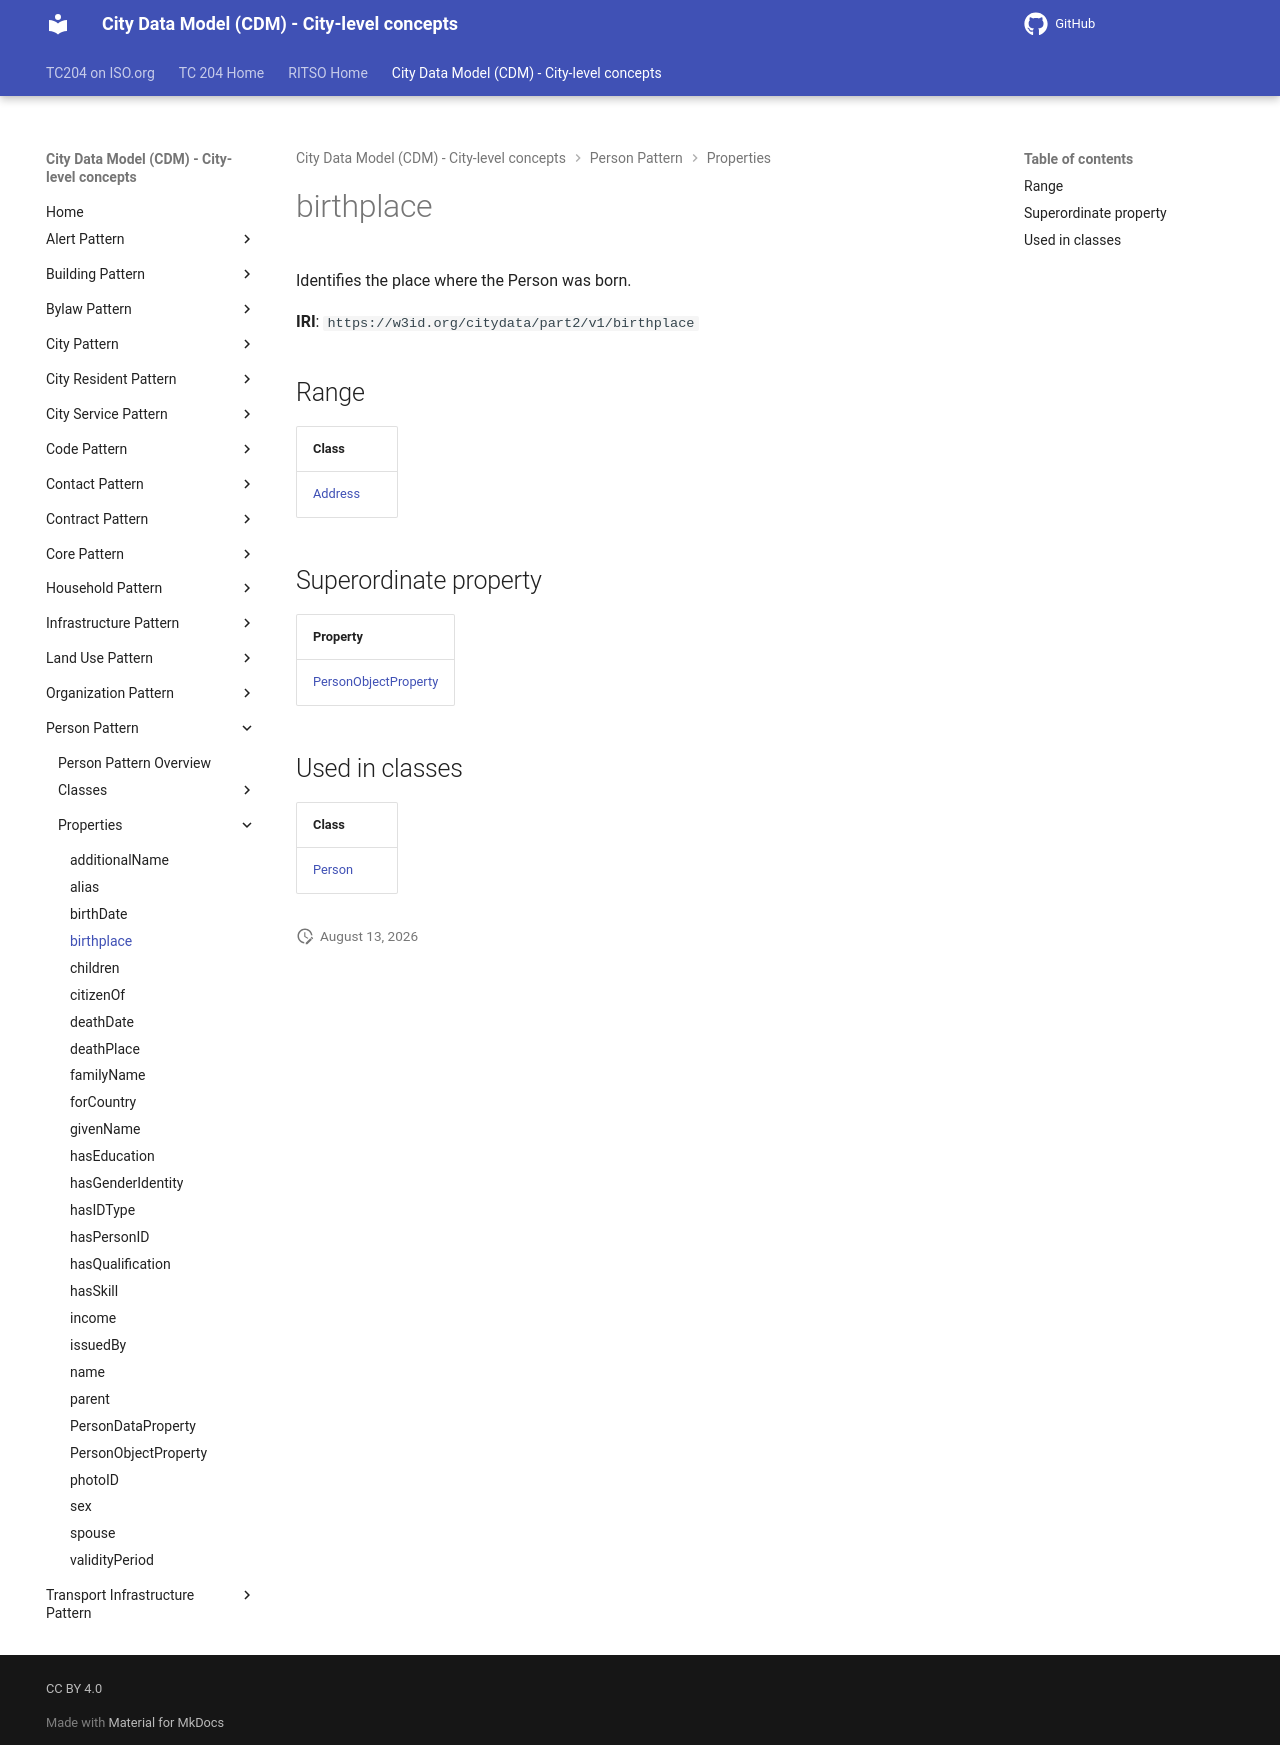

repository: ISO-TC204/ontology-cdm-p2 · page: v1.3.2-alpha.1/properties/birthplace/index.html · generator: mkdocs

# birthplace

Identifies the place where the Person was born.

**IRI**: `https://w3id.org/citydata/part2/v1/birthplace`

## Range

| Class |
|-------|
| [Address](../classes/Address.md) |

## Superordinate property

| Property |
|-------|
| [PersonObjectProperty](PersonObjectProperty.md) |

## Used in classes

| Class |
|-------|
| [Person](../classes/Person.md) |
